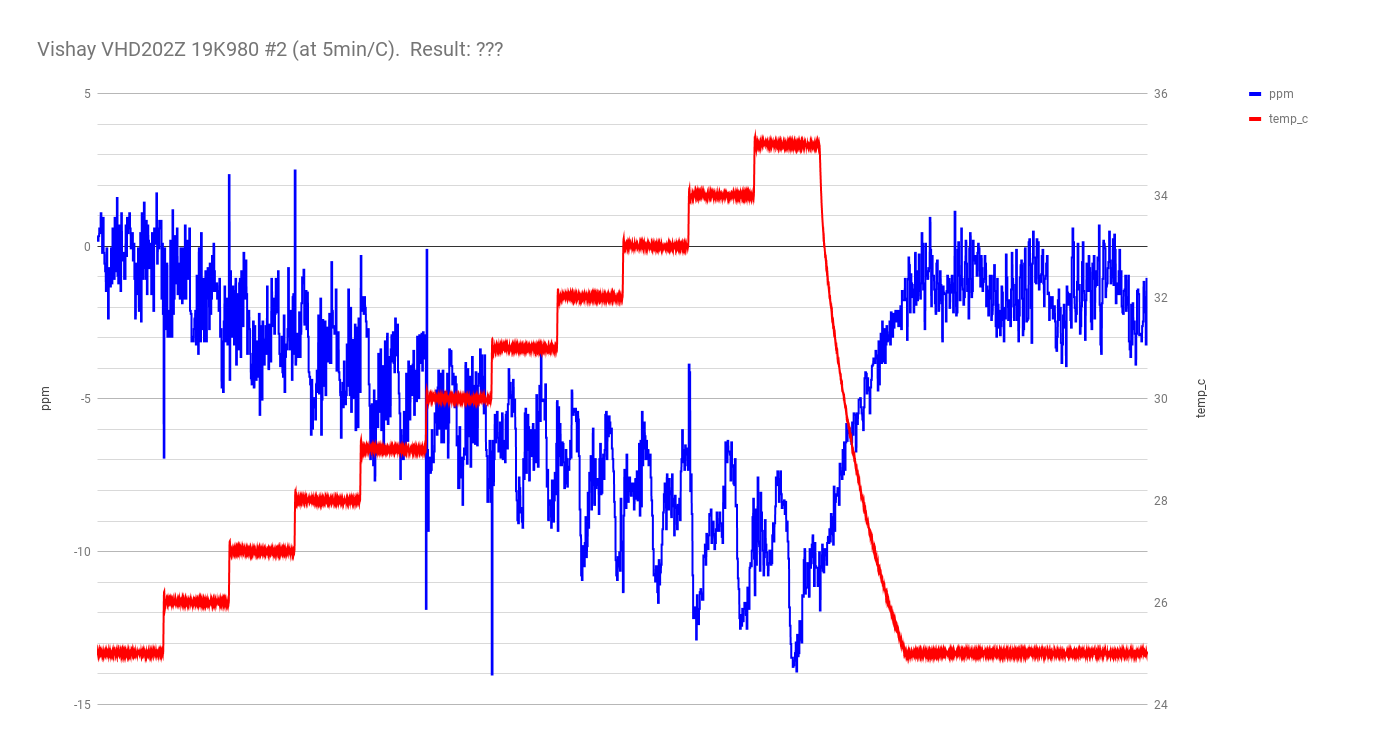

The data file committed next to this chart (first rows):
resistance, ppm, temp_c
19970, 0.34, 24.99
19970, 0.34, 25.01
19970, 0.34, 25.0
19970, 0.34, 25
19970, 0.34, 25
19970, 0.34, 25
19970, 0.34, 24.99
19970, 0.19, 25.01
19970, 0.19, 25.0
19970, 0.19, 25.01
19970, 0.19, 25
19970, 0.19, 25
19970, 0.19, 25
19970, 0.19, 25
19970, 0.19, 25
19970, 0.19, 24.99
19970, 0.19, 25
19970, 0.19, 25
19970, 0.19, 24.99
19970, 0.19, 25.01
19970, 0.34, 24.99
19970, 0.34, 25.01
19970, 0.34, 25.0
19970, 0.34, 24.99
19970, 0.34, 25
19970, 0.34, 24.98
19970, 0.34, 25
19970, 0.34, 25.01
19970, 0.34, 25
19970, 0.34, 25
19970, 0.34, 25
19970, 0.34, 25
19970, 0.34, 24.99
19970, 0.59, 25
19970, 0.59, 25
19970, 0.59, 24.99
19970, 0.59, 25
19970, 0.59, 24.99
19970, 0.59, 25.01
19970, 0.59, 25
19970, 0.59, 24.99
19970, 0.59, 25
19970, 0.59, 25.01
19970, 0.59, 25.01
19970, 0.59, 25
19970, 0.59, 25
19970, 0.59, 25.01
19970, 0.44, 25
19970, 0.44, 25.0
19970, 0.44, 25
19970, 0.44, 25
19970, 0.44, 25
19970, 0.44, 25
19970, 0.44, 25.01
19970, 0.44, 25
19970, 0.44, 25
19970, 0.44, 25
19970, 0.44, 25
19970, 0.44, 25
19970, 0.44, 24.99
... 19,140 more rows
